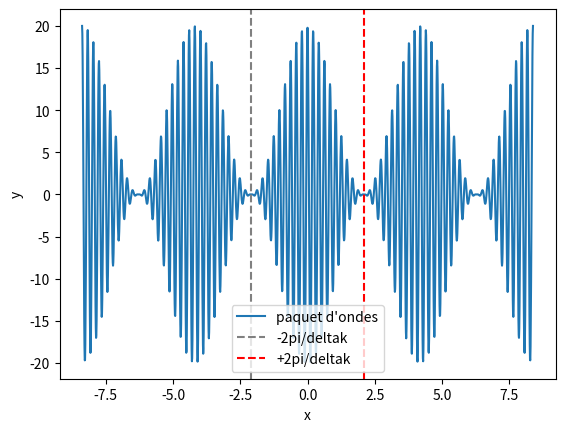

Write Python code to recreate this figure.
# -*- coding: utf-8 -*-
import numpy as np
import math
import matplotlib
matplotlib.use("Agg")
import matplotlib.pyplot as plt


def paquet(x, k0, delta_k, A0):
    """
    paquet d'ondes
    """
    return (2 * A0 * np.cos(k0 * x) * np.cos(delta_k * x / 4.)**2)

# script principal

# donnees
A0 = 10.
deltak = 3
k0 = 30.
nbPeriodes = 4
npPointsParPeriode = 100

#dicretisation abscisses
nbPointsDiscrt = int(nbPeriodes * npPointsParPeriode * 4 * math.pi /deltak)

x = np.linspace(- nbPeriodes * 4 * math.pi / deltak / 2, nbPeriodes *4 * math.pi / deltak / 2, nbPointsDiscrt + 1)

y = paquet(x, k0, deltak, A0)

# Premieres annulations du cos()**2 pour phase = +/- pi / 2

xnulNeg = - 2 * math.pi / deltak
xnulPos = 2 * math.pi / deltak

plt.figure()

plt.plot(x,y,label = 'paquet d\'ondes')

plt.axvline(xnulNeg,color='gray',linestyle='--',label =
'-2pi/deltak') # tracer droite verticale

plt.axvline(xnulPos,color='red',linestyle='--',label =
'+2pi/deltak')

plt.xlabel('x')

plt.ylabel('y')

plt.legend()

plt.savefig('paquetO.jpg',dpi=200)